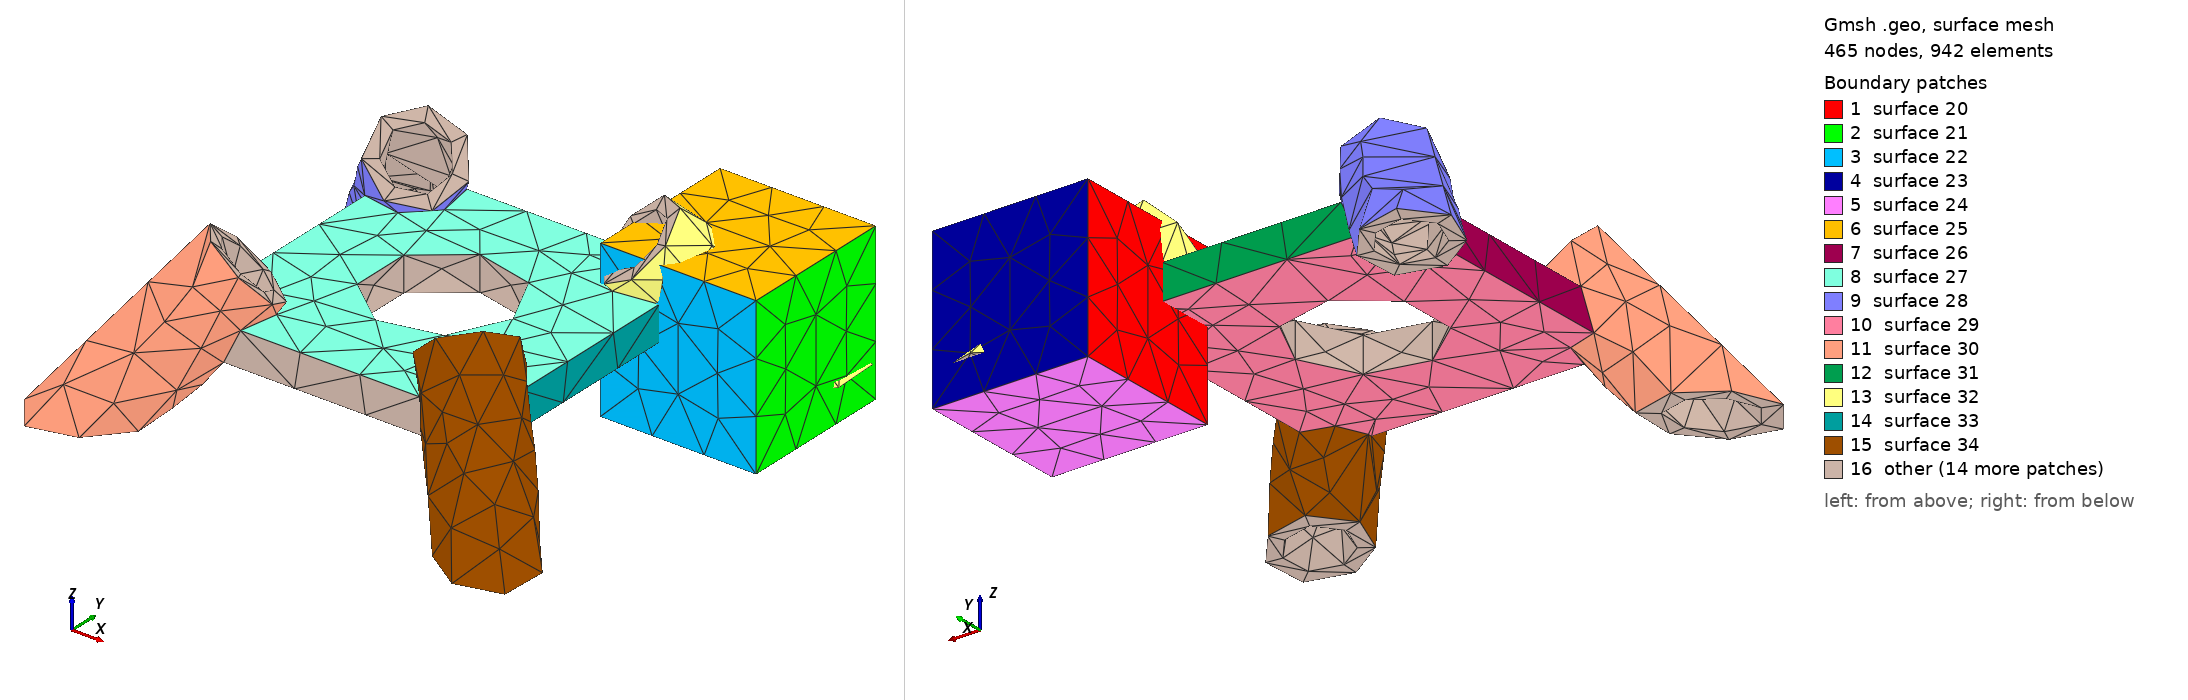

Gmsh geometry script, surface-meshed: 465 nodes, 942 surface elements. Boundary patches (legend numbers): 1 surface 20, 2 surface 21, 3 surface 22, 4 surface 23, 5 surface 24, 6 surface 25, 7 surface 26, 8 surface 27, 9 surface 28, 10 surface 29, 11 surface 30, 12 surface 31, 13 surface 32, 14 surface 33, 15 surface 34, 16 other. Left view from above one corner, right view from below the opposite corner. The script declares no physical surfaces, so the legend lists its geometric surfaces. The drawing asked Gmsh for element sizes between 1% and 20% of the model's largest extent; the script's own settings can give other sizes.

=== Ground04.geo (drawn) ===
// Gmsh project created on Fri May 28 11:18:05 2021
SetFactory("OpenCASCADE");


Mesh.MeshSizeMin=1.0;
Mesh.MeshSizeMax=1.0;

//Mesh.SubdivisionAlgorithm=2;

r2=Sqrt(2.0);

l=15;

r1=7.825+0.2;

r4=5.175;

r42=r4*0.5;

r3=3.175+0.3;

l2=l-r4+3;

l3=r2*l2;

zh=20;

Box(1) = {-17,-17,0, 34,34,4};


Cylinder(2) = {0.0,0.0,0.0,  0,0,20, r1, 2*Pi};

BooleanDifference(3)={Volume{1}; Delete;}{Volume{2}; Delete;};

Cylinder(4) = {l2,l2,r4+3, l2,l2,-l3, r4, 2*Pi};

Cylinder(5) = {-l2,l2,r4+3, -l2,l2,-l3, r4, 2*Pi};

Cylinder(6) = {l2,-l2,r4+3, l2,-l2,-l3, r4, 2*Pi};

Cylinder(7) = {-l2,-l2,r4+3, -l2,-l2,-l3, r4, 2*Pi};

Box(19) = {l2-r42,l2-r42,r4+3, l2+2*r42,l2+2*r42,-l3};

BooleanUnion(8)={ Volume{3};  Delete; }{Volume{4,5,6,7};  Delete;};

Cylinder(9) = {l2,l2,r4+3, l2,l2,-l3, r3, 2*Pi};

Cylinder(10) = {-l2,l2,r4+3, -l2,l2,-l3, r3, 2*Pi};

Cylinder(11) = {l2,-l2,r4+3, l2,-l2,-l3, r3, 2*Pi};

Cylinder(12) = {-l2,-l2,r4+3, -l2,-l2,-l3, r3, 2*Pi};

BooleanDifference(14)={Volume{8}; Delete;}{ Volume{9,10,11,12}; Delete;};

//Box(15) = {-50,-50,4, 100,100,20};

//BooleanDifference(16)={Volume{14}; Delete;}{ Volume{15}; Delete;};

Box(17) = {-50,-50,-20, 100,100,14};

BooleanDifference(18)={Volume{14}; Delete;}{ Volume{17}; Delete;};
